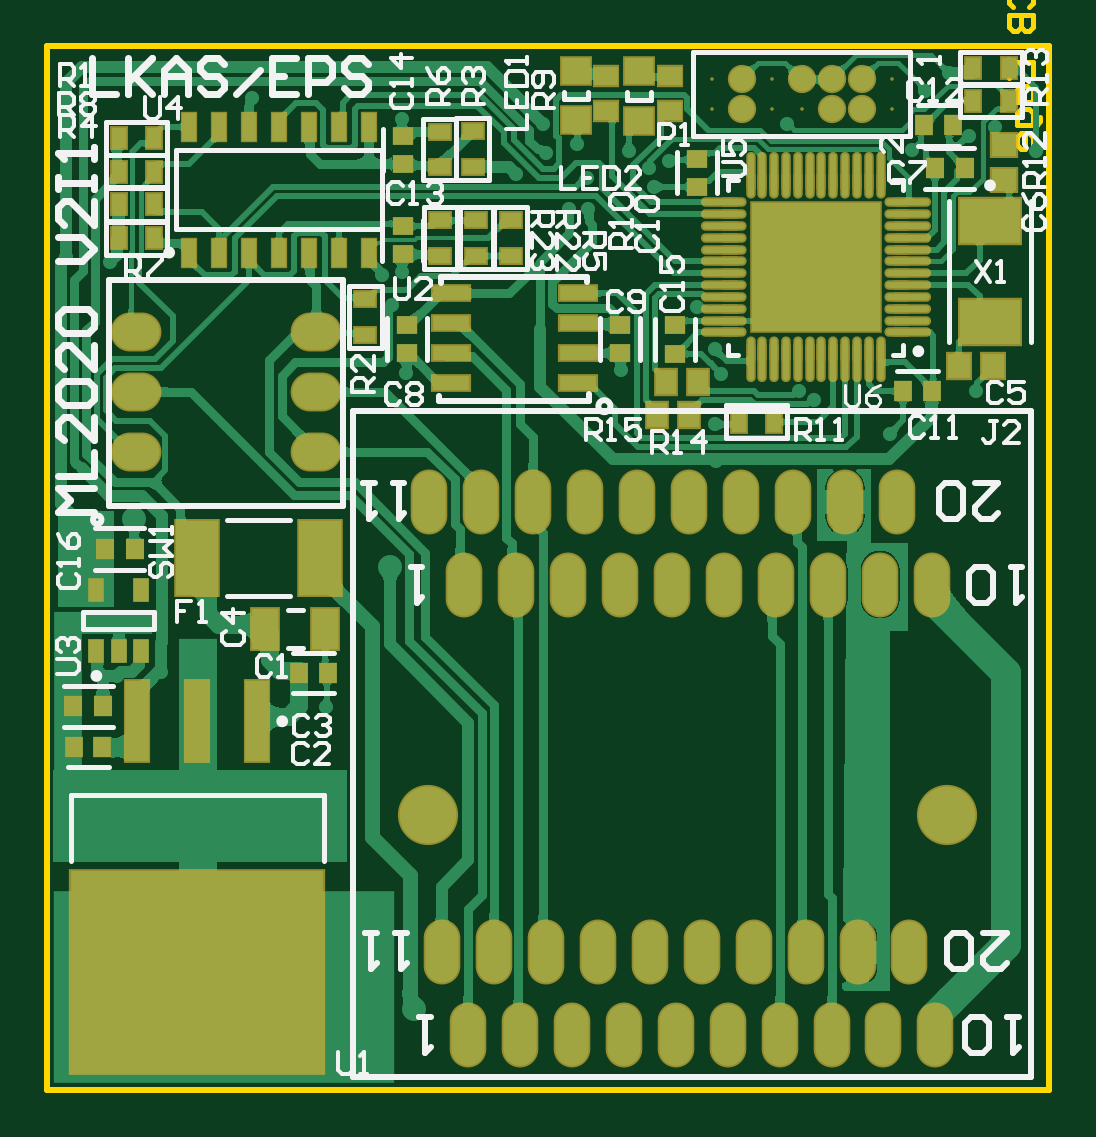
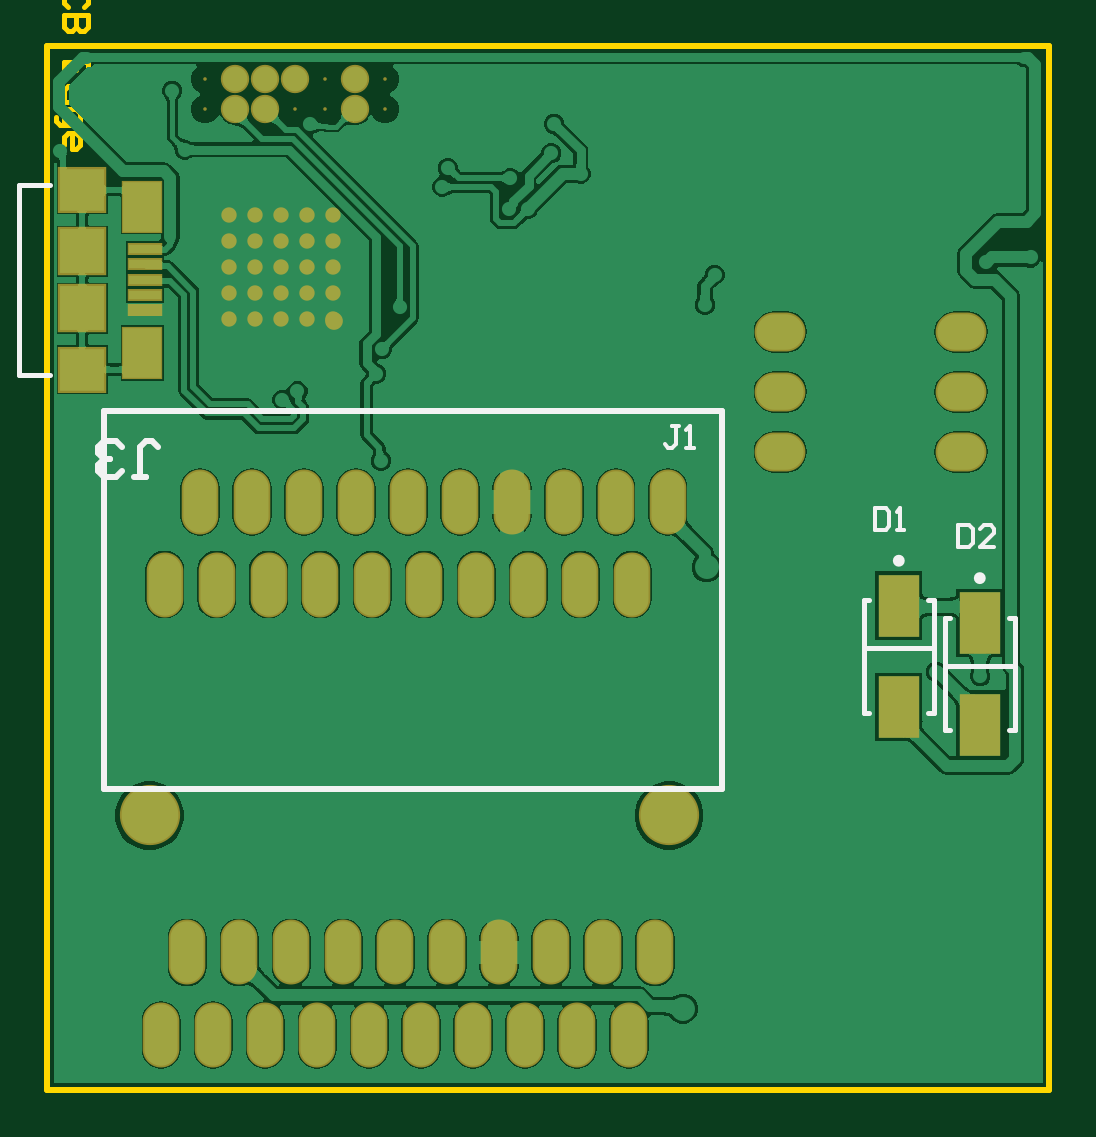
Circuit board: 10 layer files. Board 42.4 x 44.2 mm.
- bottom_copper: LKAS-EPS_PCB_V2I1.GBL (71512 bytes)
- bottom_silk: LKAS-EPS_PCB_V2I1.GBO (1930 bytes)
- paste: LKAS-EPS_PCB_V2I1.GBP (712 bytes)
- bottom_mask: LKAS-EPS_PCB_V2I1.GBS (2523 bytes)
- outline: LKAS-EPS_PCB_V2I1.GKO (457 bytes)
- outline: LKAS-EPS_PCB_V2I1.GM1 (1213 bytes)
- top_copper: LKAS-EPS_PCB_V2I1.GTL (123854 bytes)
- top_silk: LKAS-EPS_PCB_V2I1.GTO (20758 bytes)
- paste: LKAS-EPS_PCB_V2I1.GTP (4747 bytes)
- top_mask: LKAS-EPS_PCB_V2I1.GTS (6553 bytes)

=== bottom_copper: LKAS-EPS_PCB_V2I1.GBL (71512 bytes, source omitted) ===
=== bottom_silk: LKAS-EPS_PCB_V2I1.GBO ===
G04*
G04 #@! TF.GenerationSoftware,Altium Limited,Altium Designer,21.0.8 (223)*
G04*
G04 Layer_Color=32896*
%FSLAX25Y25*%
%MOIN*%
G70*
G04*
G04 #@! TF.SameCoordinates,53D1A9A1-71C5-4B57-A858-D8A7AC7FB82A*
G04*
G04*
G04 #@! TF.FilePolarity,Positive*
G04*
G01*
G75*
%ADD10C,0.00984*%
%ADD11C,0.01000*%
%ADD12C,0.00787*%
%ADD14C,0.00600*%
D10*
X221092Y302945D02*
G03*
X221092Y302945I-492J0D01*
G01*
X234592Y305845D02*
G03*
X234592Y305845I-492J0D01*
G01*
D11*
X366516Y267870D02*
Y330870D01*
X263516D02*
X366516D01*
X263516Y267870D02*
Y330870D01*
Y267870D02*
X366516D01*
X361549Y319828D02*
X359549D01*
X360549D01*
Y324826D01*
X359549Y325826D01*
X358550D01*
X357550Y324826D01*
X363548Y320827D02*
X364548Y319828D01*
X366547D01*
X367547Y320827D01*
Y321827D01*
X366547Y322827D01*
X365547D01*
X366547D01*
X367547Y323826D01*
Y324826D01*
X366547Y325826D01*
X364548D01*
X363548Y324826D01*
D12*
X380712Y336829D02*
Y368522D01*
X375515D02*
X380712D01*
X375515Y336829D02*
X380712D01*
X215088Y288378D02*
X226112D01*
X225521Y277650D02*
X226407D01*
X214793D02*
X215679D01*
X214793D02*
Y296350D01*
X225521D02*
X226407D01*
X214793D02*
X215679D01*
X226407Y277650D02*
Y296350D01*
X228588Y291278D02*
X239612D01*
X239021Y280550D02*
X239907D01*
X228293D02*
X229179D01*
X228293D02*
Y299250D01*
X239021D02*
X239907D01*
X228293D02*
X229179D01*
X239907Y280550D02*
Y299250D01*
D14*
X224151Y311749D02*
Y308150D01*
X222351D01*
X221751Y308749D01*
Y311149D01*
X222351Y311749D01*
X224151D01*
X218153Y308150D02*
X220552D01*
X218153Y310549D01*
Y311149D01*
X218752Y311749D01*
X219952D01*
X220552Y311149D01*
X238051Y314649D02*
Y311050D01*
X236251D01*
X235651Y311649D01*
Y314049D01*
X236251Y314649D01*
X238051D01*
X234452Y311050D02*
X233252D01*
X233852D01*
Y314649D01*
X234452Y314049D01*
X270688Y328269D02*
X271888D01*
X271288D01*
Y325270D01*
X271888Y324671D01*
X272488D01*
X273088Y325270D01*
X269489Y324671D02*
X268289D01*
X268889D01*
Y328269D01*
X269489Y327670D01*
M02*

=== paste: LKAS-EPS_PCB_V2I1.GBP ===
G04*
G04 #@! TF.GenerationSoftware,Altium Limited,Altium Designer,21.0.8 (223)*
G04*
G04 Layer_Color=128*
%FSLAX25Y25*%
%MOIN*%
G70*
G04*
G04 #@! TF.SameCoordinates,53D1A9A1-71C5-4B57-A858-D8A7AC7FB82A*
G04*
G04*
G04 #@! TF.FilePolarity,Positive*
G04*
G01*
G75*
%ADD86R,0.07480X0.07480*%
%ADD87R,0.07480X0.07087*%
%ADD88R,0.05315X0.01575*%
%ADD89R,0.06299X0.08268*%
%ADD90R,0.06890X0.10433*%
D86*
X370200Y347951D02*
D03*
Y357400D02*
D03*
D87*
Y337715D02*
D03*
Y367636D02*
D03*
D88*
X359668Y352676D02*
D03*
Y355235D02*
D03*
Y357794D02*
D03*
Y350116D02*
D03*
Y347557D02*
D03*
D89*
X360161Y364880D02*
D03*
Y340471D02*
D03*
D90*
X220600Y295465D02*
D03*
Y278535D02*
D03*
X234100Y298365D02*
D03*
Y281435D02*
D03*
M02*

=== bottom_mask: LKAS-EPS_PCB_V2I1.GBS ===
G04*
G04 #@! TF.GenerationSoftware,Altium Limited,Altium Designer,21.0.8 (223)*
G04*
G04 Layer_Color=16711935*
%FSLAX25Y25*%
%MOIN*%
G70*
G04*
G04 #@! TF.SameCoordinates,53D1A9A1-71C5-4B57-A858-D8A7AC7FB82A*
G04*
G04*
G04 #@! TF.FilePolarity,Negative*
G04*
G01*
G75*
%ADD58C,0.00591*%
%ADD59C,0.04724*%
%ADD60O,0.08465X0.06496*%
%ADD61O,0.06102X0.10827*%
%ADD62C,0.10039*%
%ADD63C,0.02559*%
%ADD64C,0.02953*%
%ADD90R,0.06890X0.10433*%
%ADD91R,0.08071X0.08071*%
%ADD92R,0.08071X0.07677*%
%ADD93R,0.05906X0.02165*%
%ADD94R,0.06890X0.08858*%
D58*
X349700Y386100D02*
D03*
Y381100D02*
D03*
X334700D02*
D03*
X329700Y386100D02*
D03*
X319700D02*
D03*
X329700Y381100D02*
D03*
X319700D02*
D03*
D59*
X344700Y386100D02*
D03*
X339700D02*
D03*
X344700Y381100D02*
D03*
X339700D02*
D03*
X334700Y386100D02*
D03*
X324700D02*
D03*
Y381100D02*
D03*
D60*
X223700Y324000D02*
D03*
Y334000D02*
D03*
Y344000D02*
D03*
X253833Y323988D02*
D03*
Y333988D02*
D03*
Y343988D02*
D03*
D61*
X356469Y301870D02*
D03*
X347807D02*
D03*
X339146D02*
D03*
X330485D02*
D03*
X321823D02*
D03*
X313162D02*
D03*
X304500D02*
D03*
X295839D02*
D03*
X287177D02*
D03*
X278516D02*
D03*
X298595Y315650D02*
D03*
X324579D02*
D03*
X272611D02*
D03*
X281272D02*
D03*
X289933D02*
D03*
X307256D02*
D03*
X315918D02*
D03*
X333240D02*
D03*
X341902D02*
D03*
X350563D02*
D03*
X279058Y226772D02*
D03*
X287719D02*
D03*
X296381D02*
D03*
X305042D02*
D03*
X313703D02*
D03*
X322365D02*
D03*
X331026D02*
D03*
X339688D02*
D03*
X348349D02*
D03*
X357011D02*
D03*
X274727Y240552D02*
D03*
X283388D02*
D03*
X292050D02*
D03*
X300711D02*
D03*
X309373D02*
D03*
X318034D02*
D03*
X326696D02*
D03*
X335357D02*
D03*
X344018D02*
D03*
X352680D02*
D03*
D62*
X358979Y263387D02*
D03*
X272365D02*
D03*
D63*
X345693Y346072D02*
D03*
X341362D02*
D03*
X337032D02*
D03*
X332701D02*
D03*
X328370D02*
D03*
X345693Y350403D02*
D03*
X341362D02*
D03*
X337032D02*
D03*
X332701D02*
D03*
X328370D02*
D03*
X345693Y354734D02*
D03*
X341362D02*
D03*
X337032D02*
D03*
X332701D02*
D03*
X328370D02*
D03*
X345693Y359065D02*
D03*
X341362D02*
D03*
X337032D02*
D03*
X332701D02*
D03*
X328370D02*
D03*
X345693Y363395D02*
D03*
X341362D02*
D03*
X337032D02*
D03*
X332701D02*
D03*
X328370D02*
D03*
D64*
X328173Y345876D02*
D03*
D90*
X220600Y295465D02*
D03*
Y278535D02*
D03*
X234100Y298365D02*
D03*
Y281435D02*
D03*
D91*
X370200Y347951D02*
D03*
Y357400D02*
D03*
D92*
Y337715D02*
D03*
Y367636D02*
D03*
D93*
X359668Y352676D02*
D03*
Y355235D02*
D03*
Y357794D02*
D03*
Y350116D02*
D03*
Y347557D02*
D03*
D94*
X360161Y364880D02*
D03*
Y340471D02*
D03*
M02*

=== outline: LKAS-EPS_PCB_V2I1.GKO ===
G04*
G04 #@! TF.GenerationSoftware,Altium Limited,Altium Designer,21.0.8 (223)*
G04*
G04 Layer_Color=16711935*
%FSLAX25Y25*%
%MOIN*%
G70*
G04*
G04 #@! TF.SameCoordinates,53D1A9A1-71C5-4B57-A858-D8A7AC7FB82A*
G04*
G04*
G04 #@! TF.FilePolarity,Positive*
G04*
G01*
G75*
%ADD11C,0.01000*%
D11*
X209000Y217700D02*
Y295800D01*
X209000Y391600D02*
X209000Y295800D01*
X209000Y391600D02*
X376000D01*
Y217700D02*
Y391600D01*
X209000Y217700D02*
X376000Y217700D01*
M02*

=== outline: LKAS-EPS_PCB_V2I1.GM1 ===
G04*
G04 #@! TF.GenerationSoftware,Altium Limited,Altium Designer,21.0.8 (223)*
G04*
G04 Layer_Color=16711935*
%FSLAX25Y25*%
%MOIN*%
G70*
G04*
G04 #@! TF.SameCoordinates,53D1A9A1-71C5-4B57-A858-D8A7AC7FB82A*
G04*
G04*
G04 #@! TF.FilePolarity,Positive*
G04*
G01*
G75*
%ADD12C,0.00787*%
%ADD95C,0.00394*%
D12*
X373200Y404676D02*
X369264D01*
Y402708D01*
X369920Y402052D01*
X371232D01*
X371888Y402708D01*
Y404676D01*
X369920Y398116D02*
X369264Y398772D01*
Y400084D01*
X369920Y400740D01*
X372544D01*
X373200Y400084D01*
Y398772D01*
X372544Y398116D01*
X369264Y396804D02*
X373200D01*
Y394836D01*
X372544Y394180D01*
X371888D01*
X371232Y394836D01*
Y396804D01*
Y394836D01*
X370576Y394180D01*
X369920D01*
X369264Y394836D01*
Y396804D01*
Y386309D02*
Y388933D01*
X373200D01*
Y386309D01*
X371232Y388933D02*
Y387621D01*
X369264Y382373D02*
X373200D01*
Y384341D01*
X372544Y384997D01*
X371232D01*
X370576Y384341D01*
Y382373D01*
X374512Y379749D02*
Y379093D01*
X373856Y378437D01*
X370576D01*
Y380405D01*
X371232Y381061D01*
X372544D01*
X373200Y380405D01*
Y378437D01*
Y375157D02*
Y376469D01*
X372544Y377125D01*
X371232D01*
X370576Y376469D01*
Y375157D01*
X371232Y374502D01*
X371888D01*
Y377125D01*
D95*
X375909Y329053D02*
Y376298D01*
M02*

=== top_copper: LKAS-EPS_PCB_V2I1.GTL (123854 bytes, source omitted) ===
=== top_silk: LKAS-EPS_PCB_V2I1.GTO (20758 bytes, source omitted) ===
=== paste: LKAS-EPS_PCB_V2I1.GTP ===
G04*
G04 #@! TF.GenerationSoftware,Altium Limited,Altium Designer,21.0.8 (223)*
G04*
G04 Layer_Color=8421504*
%FSLAX25Y25*%
%MOIN*%
G70*
G04*
G04 #@! TF.SameCoordinates,53D1A9A1-71C5-4B57-A858-D8A7AC7FB82A*
G04*
G04*
G04 #@! TF.FilePolarity,Positive*
G04*
G01*
G75*
%ADD16O,0.03937X0.00984*%
%ADD17O,0.00984X0.03937*%
%ADD18R,0.21500X0.21500*%
%ADD19O,0.00984X0.06102*%
%ADD20O,0.06102X0.00984*%
%ADD21R,0.02559X0.03543*%
%ADD22R,0.03543X0.02953*%
%ADD23R,0.02953X0.03543*%
%ADD24R,0.10236X0.07480*%
%ADD25R,0.03543X0.04134*%
%ADD26R,0.03174X0.03379*%
%ADD27R,0.04134X0.03740*%
%ADD28R,0.03740X0.04134*%
%ADD29R,0.03543X0.02559*%
%ADD30R,0.04724X0.04331*%
%ADD31R,0.03937X0.03150*%
%ADD32R,0.06102X0.02362*%
%ADD33R,0.02598X0.03937*%
%ADD34R,0.07008X0.12402*%
%ADD35R,0.02284X0.04646*%
%ADD36R,0.04545X0.06717*%
%ADD37R,0.42126X0.33858*%
%ADD38R,0.03937X0.13386*%
D16*
X350811Y343907D02*
D03*
Y345876D02*
D03*
Y347844D02*
D03*
Y349813D02*
D03*
Y351781D02*
D03*
Y353750D02*
D03*
Y355718D02*
D03*
Y357687D02*
D03*
Y359655D02*
D03*
Y361624D02*
D03*
Y363592D02*
D03*
Y365561D02*
D03*
X323252D02*
D03*
Y363592D02*
D03*
Y361624D02*
D03*
Y359655D02*
D03*
Y357687D02*
D03*
Y355718D02*
D03*
Y353750D02*
D03*
Y351781D02*
D03*
Y349813D02*
D03*
Y347844D02*
D03*
Y345876D02*
D03*
Y343907D02*
D03*
D17*
X347858Y368513D02*
D03*
X345890D02*
D03*
X343921D02*
D03*
X341953D02*
D03*
X339984D02*
D03*
X338016D02*
D03*
X336047D02*
D03*
X334079D02*
D03*
X332110D02*
D03*
X330142D02*
D03*
X328173D02*
D03*
X326205D02*
D03*
Y340954D02*
D03*
X328173D02*
D03*
X330142D02*
D03*
X332110D02*
D03*
X334079D02*
D03*
X336047D02*
D03*
X338016D02*
D03*
X339984D02*
D03*
X341953D02*
D03*
X343921D02*
D03*
X345890D02*
D03*
X347858D02*
D03*
D18*
X337032Y354734D02*
D03*
D19*
X347858Y338887D02*
D03*
X345890D02*
D03*
X343921D02*
D03*
X341953D02*
D03*
X339984D02*
D03*
X338016D02*
D03*
X336047D02*
D03*
X334079D02*
D03*
X332110D02*
D03*
X330142D02*
D03*
X328173D02*
D03*
X326205D02*
D03*
Y370580D02*
D03*
X328173D02*
D03*
X330142D02*
D03*
X332110D02*
D03*
X334079D02*
D03*
X336047D02*
D03*
X338016D02*
D03*
X339984D02*
D03*
X341953D02*
D03*
X343921D02*
D03*
X345890D02*
D03*
X347858D02*
D03*
D20*
X321185Y343907D02*
D03*
Y345876D02*
D03*
Y347844D02*
D03*
Y349813D02*
D03*
Y351781D02*
D03*
Y353750D02*
D03*
Y355718D02*
D03*
Y357687D02*
D03*
Y359655D02*
D03*
Y361624D02*
D03*
Y363592D02*
D03*
Y365561D02*
D03*
X352878D02*
D03*
Y363592D02*
D03*
Y361624D02*
D03*
Y359655D02*
D03*
Y357687D02*
D03*
Y355718D02*
D03*
Y353750D02*
D03*
Y351781D02*
D03*
Y349813D02*
D03*
Y347844D02*
D03*
Y345876D02*
D03*
Y343907D02*
D03*
D21*
X369253Y382533D02*
D03*
X363347D02*
D03*
Y387933D02*
D03*
X369253D02*
D03*
X226800Y359600D02*
D03*
X220895D02*
D03*
X226800Y365300D02*
D03*
X220895D02*
D03*
X226800Y370699D02*
D03*
X220895D02*
D03*
X226800Y376266D02*
D03*
X220895D02*
D03*
X330153Y329001D02*
D03*
X324247D02*
D03*
D22*
X313600Y340338D02*
D03*
Y345062D02*
D03*
X317300Y368138D02*
D03*
Y372862D02*
D03*
X304500Y340438D02*
D03*
Y345162D02*
D03*
X268900Y340438D02*
D03*
Y345162D02*
D03*
X268200Y376662D02*
D03*
Y371938D02*
D03*
Y356900D02*
D03*
Y361624D02*
D03*
D23*
X356362Y334134D02*
D03*
X351638D02*
D03*
X355138Y378400D02*
D03*
X359862D02*
D03*
X255724Y287200D02*
D03*
X251000D02*
D03*
X213438Y274800D02*
D03*
X218162D02*
D03*
D24*
X366100Y362498D02*
D03*
Y345569D02*
D03*
D25*
X312042Y335700D02*
D03*
X317357D02*
D03*
X310542Y330200D02*
D03*
X315858D02*
D03*
D26*
X356929Y371240D02*
D03*
X361859D02*
D03*
X223530Y307800D02*
D03*
X218600D02*
D03*
X213335Y281600D02*
D03*
X218265D02*
D03*
D27*
X368500Y375054D02*
D03*
Y369346D02*
D03*
D28*
X366600Y338334D02*
D03*
X360891D02*
D03*
D29*
X280455Y356647D02*
D03*
Y362553D02*
D03*
X274512D02*
D03*
Y356647D02*
D03*
X274401Y371447D02*
D03*
Y377353D02*
D03*
X286201Y356647D02*
D03*
Y362553D02*
D03*
X279901Y371547D02*
D03*
Y377453D02*
D03*
X262000Y349406D02*
D03*
Y343500D02*
D03*
D30*
X307600Y379166D02*
D03*
Y387434D02*
D03*
X297100Y379266D02*
D03*
Y387534D02*
D03*
D31*
X312700Y386653D02*
D03*
Y380747D02*
D03*
X302171Y386653D02*
D03*
Y380747D02*
D03*
D32*
X276200Y335400D02*
D03*
X297460Y340400D02*
D03*
X276200Y350400D02*
D03*
X297460Y335400D02*
D03*
Y345400D02*
D03*
Y350400D02*
D03*
X276200Y345400D02*
D03*
Y340400D02*
D03*
D33*
X217160Y301018D02*
D03*
X224640D02*
D03*
Y290782D02*
D03*
X220900D02*
D03*
X217160D02*
D03*
D34*
X233905Y306300D02*
D03*
X254495D02*
D03*
D35*
X232600Y357200D02*
D03*
X237600D02*
D03*
X242600D02*
D03*
X247600D02*
D03*
X252600D02*
D03*
X257600D02*
D03*
X262600D02*
D03*
Y378145D02*
D03*
X257600D02*
D03*
X252600D02*
D03*
X247600D02*
D03*
X242600D02*
D03*
X237600D02*
D03*
X232600D02*
D03*
D36*
X245277Y294500D02*
D03*
X255323D02*
D03*
D37*
X234000Y237352D02*
D03*
D38*
Y279084D02*
D03*
X244000D02*
D03*
X224000D02*
D03*
M02*

=== top_mask: LKAS-EPS_PCB_V2I1.GTS (6553 bytes, source omitted) ===
